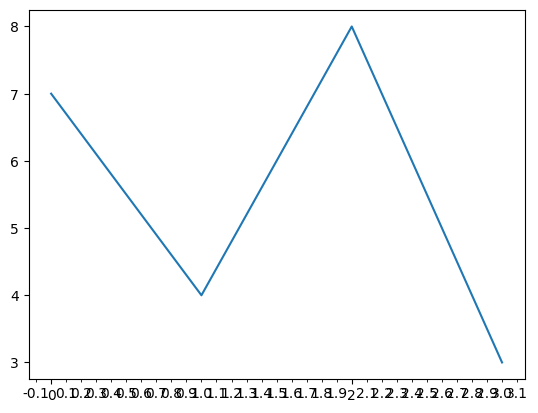

Python code for this plot:
import numpy as np
import matplotlib.pyplot as plt
from matplotlib.ticker import MultipleLocator

plt.rcParams['font.sans-serif'] = ['YouYuan']


def random_y(low, high, count):
    return np.array([np.random.randint(low, high) for i in range(count)])


x = np.arange(4)

fig, ax = plt.subplots()

# 刻度的对数缩放
# data1 = np.random.randn(100)
#
# fig, axs = plt.subplots(1, 2, figsize=(5, 2.7), layout='constrained')
# xdata = np.arange(len(data1))  # make an ordinal for this
# data = 10 ** data1
# axs[0].plot(xdata, data)
#
# axs[1].set_yscale('log')
# axs[1].plot(xdata, data)
#
# plt.show()

ax.plot(x, random_y(0, 10, len(x)))

# 手动设置刻度
# ax.set_xticks(np.arange(0, 4), ['one', 'two', 'three', 'four'])
# ax.set_yticks(np.arange(0, 11), ['零', '一', '二', '三', '四', '五', '六', '七', '八', '九', '十'])


# 自动设置主要次要刻度
# 设置主要刻度的跨度
# 参数为每个刻度的跨度
ax.xaxis.set_major_locator(MultipleLocator(2))
ax.xaxis.set_major_formatter('{x:.0f}')
# 设置次要刻度的跨度
ax.xaxis.set_minor_locator(MultipleLocator(0.1))
ax.xaxis.set_minor_formatter('{x:.1f}')

plt.show()
